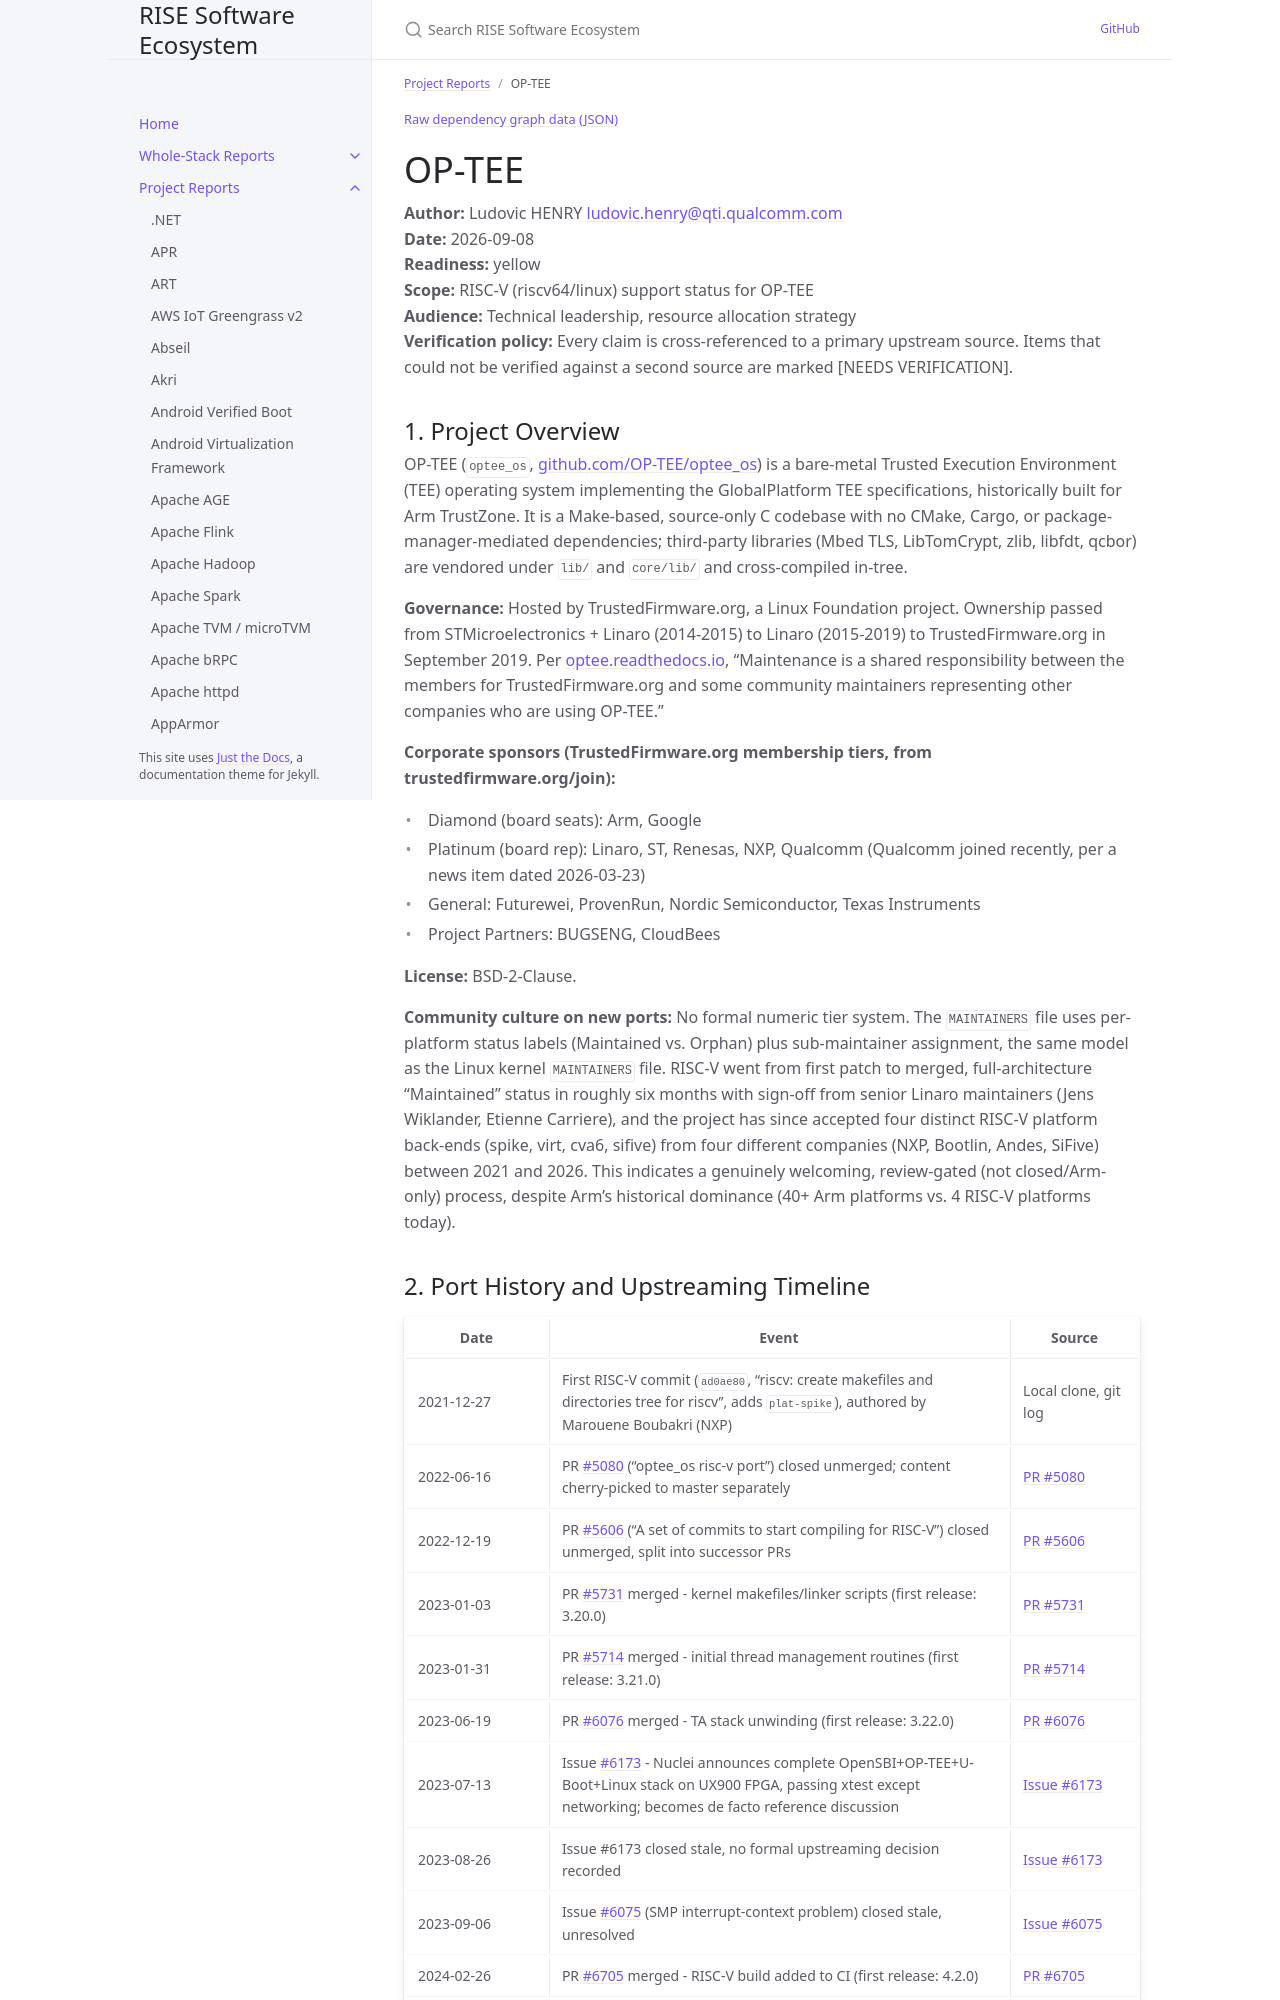

repository: riseproject-dev/sw-ecosystem · page: pr-preview/pr-9/project-reports/op-tee.html · generator: jekyll

---
title: OP-TEE
parent: Project Reports
color: yellow
dependencies:
  - name: Mbed TLS
    relation: runtime-dependency
    criticality: critical
  - name: LibTomCrypt
    relation: runtime-dependency
    criticality: optional
  - name: zlib
    relation: runtime-dependency
    criticality: optional
---

{% include dependency-graph.html slug="dependencies" subset="op-tee" %}

# OP-TEE

**Author:** Ludovic HENRY <ludovic.henry@qti.qualcomm.com><br/>
**Date:** 2026-09-08<br/>
**Readiness:** yellow<br/>
**Scope:** RISC-V (riscv64/linux) support status for OP-TEE<br/>
**Audience:** Technical leadership, resource allocation strategy<br/>
**Verification policy:** Every claim is cross-referenced to a primary upstream source. Items that could not be verified against a second source are marked [NEEDS VERIFICATION].<br/>

## 1. Project Overview

OP-TEE (`optee_os`, [github.com/OP-TEE/optee_os](https://github.com/OP-TEE/optee_os)) is a bare-metal Trusted Execution Environment (TEE) operating system implementing the GlobalPlatform TEE specifications, historically built for Arm TrustZone. It is a Make-based, source-only C codebase with no CMake, Cargo, or package-manager-mediated dependencies; third-party libraries (Mbed TLS, LibTomCrypt, zlib, libfdt, qcbor) are vendored under `lib/` and `core/lib/` and cross-compiled in-tree.

**Governance:** Hosted by TrustedFirmware.org, a Linux Foundation project. Ownership passed from STMicroelectronics + Linaro (2014-2015) to Linaro (2015-2019) to TrustedFirmware.org in September 2019. Per [optee.readthedocs.io](https://optee.readthedocs.io), "Maintenance is a shared responsibility between the members for TrustedFirmware.org and some community maintainers representing other companies who are using OP-TEE."

**Corporate sponsors (TrustedFirmware.org membership tiers, from trustedfirmware.org/join):**
- Diamond (board seats): Arm, Google
- Platinum (board rep): Linaro, ST, Renesas, NXP, Qualcomm (Qualcomm joined recently, per a news item dated 2026-03-23)
- General: Futurewei, ProvenRun, Nordic Semiconductor, Texas Instruments
- Project Partners: BUGSENG, CloudBees

**License:** BSD-2-Clause.

**Community culture on new ports:** No formal numeric tier system. The `MAINTAINERS` file uses per-platform status labels (Maintained vs. Orphan) plus sub-maintainer assignment, the same model as the Linux kernel `MAINTAINERS` file. RISC-V went from first patch to merged, full-architecture "Maintained" status in roughly six months with sign-off from senior Linaro maintainers (Jens Wiklander, Etienne Carriere), and the project has since accepted four distinct RISC-V platform back-ends (spike, virt, cva6, sifive) from four different companies (NXP, Bootlin, Andes, SiFive) between 2021 and 2026. This indicates a genuinely welcoming, review-gated (not closed/Arm-only) process, despite Arm's historical dominance (40+ Arm platforms vs. 4 RISC-V platforms today).
